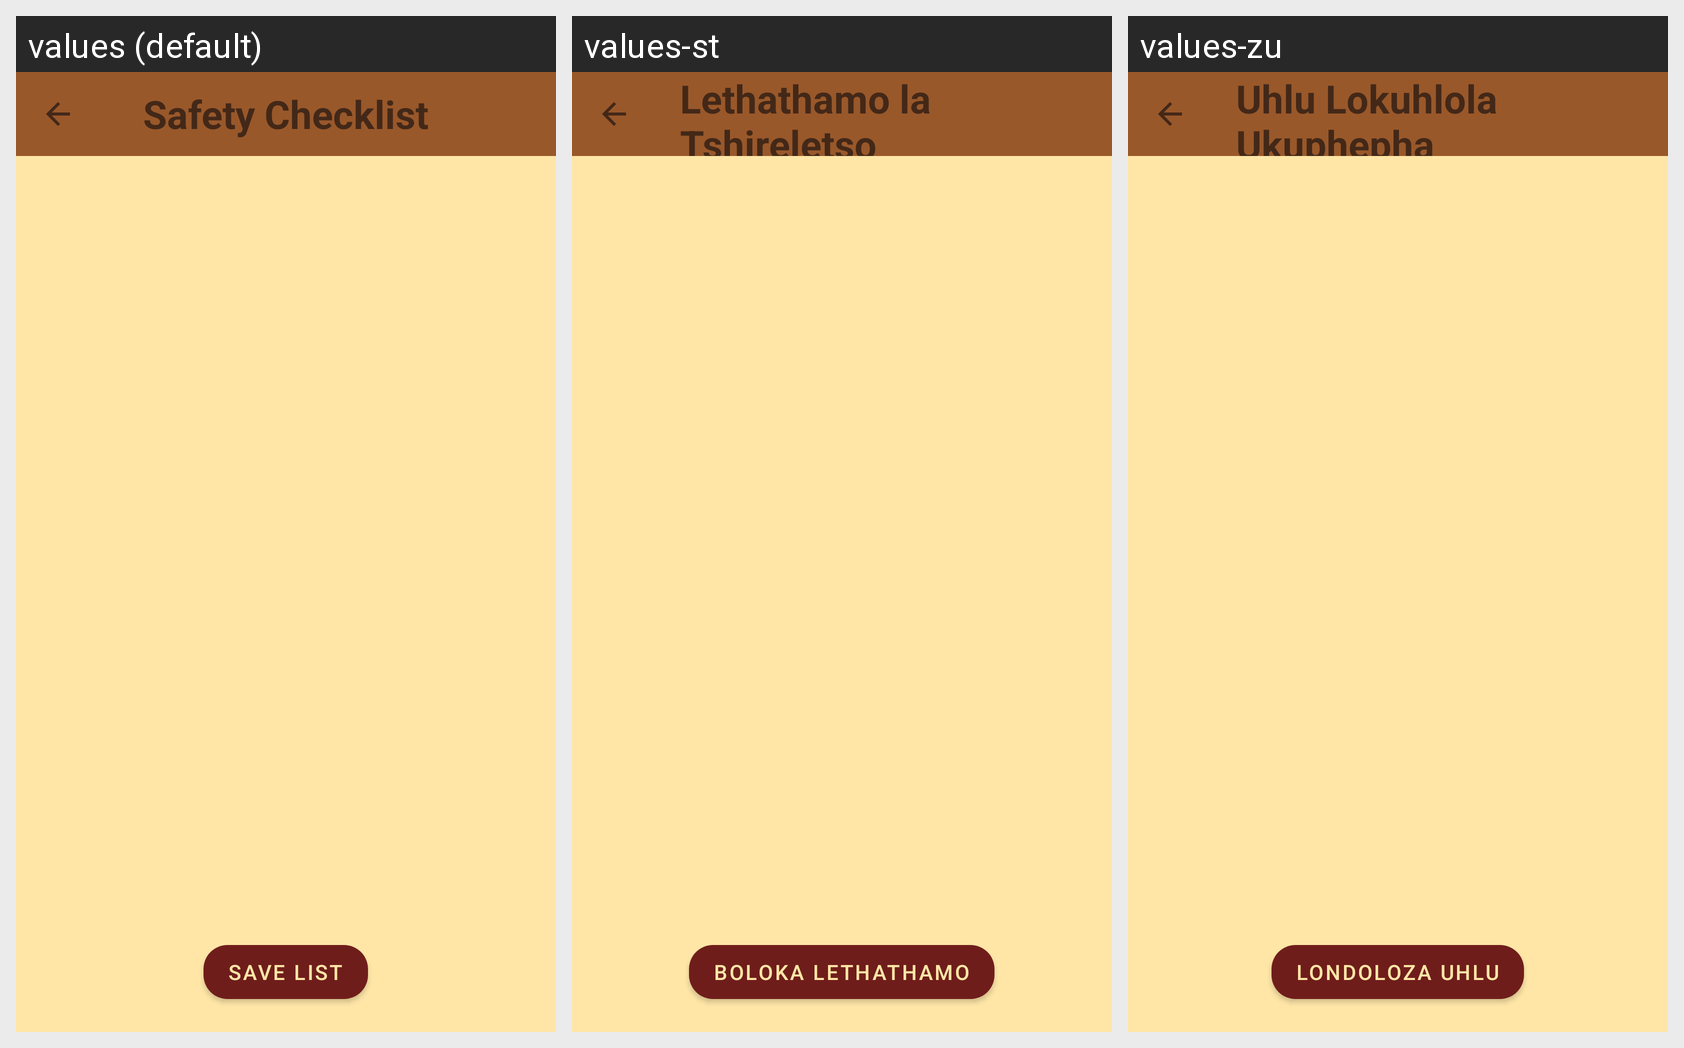

For this localized Android screen grid, give each drawn string resource with its value in every locale shown.
Android screen res/layout/fragment_safety_checklist.xml rendered under 3 locales, left to right: values (default), values-st, values-zu. Device: Nexus 5 (rendered at 1080×1920; each locale shown at half size, 540×960, under a caption strip naming it); theme Theme.MaterialComponents.DayNight.NoActionBar.
Strings drawn on this screen, with the default value and each locale's value (text and hints the layout hard-codes, and strings that could not be matched under every locale, appear in the picture but are not listed):

dashboard_checklist_title
  values: Safety Checklist
  values-st: Lethathamo la Tshireletso
  values-zu: Uhlu Lokuhlola Ukuphepha

checklist_save_button
  values: Save List
  values-st: Boloka Lethathamo
  values-zu: Londoloza Uhlu
